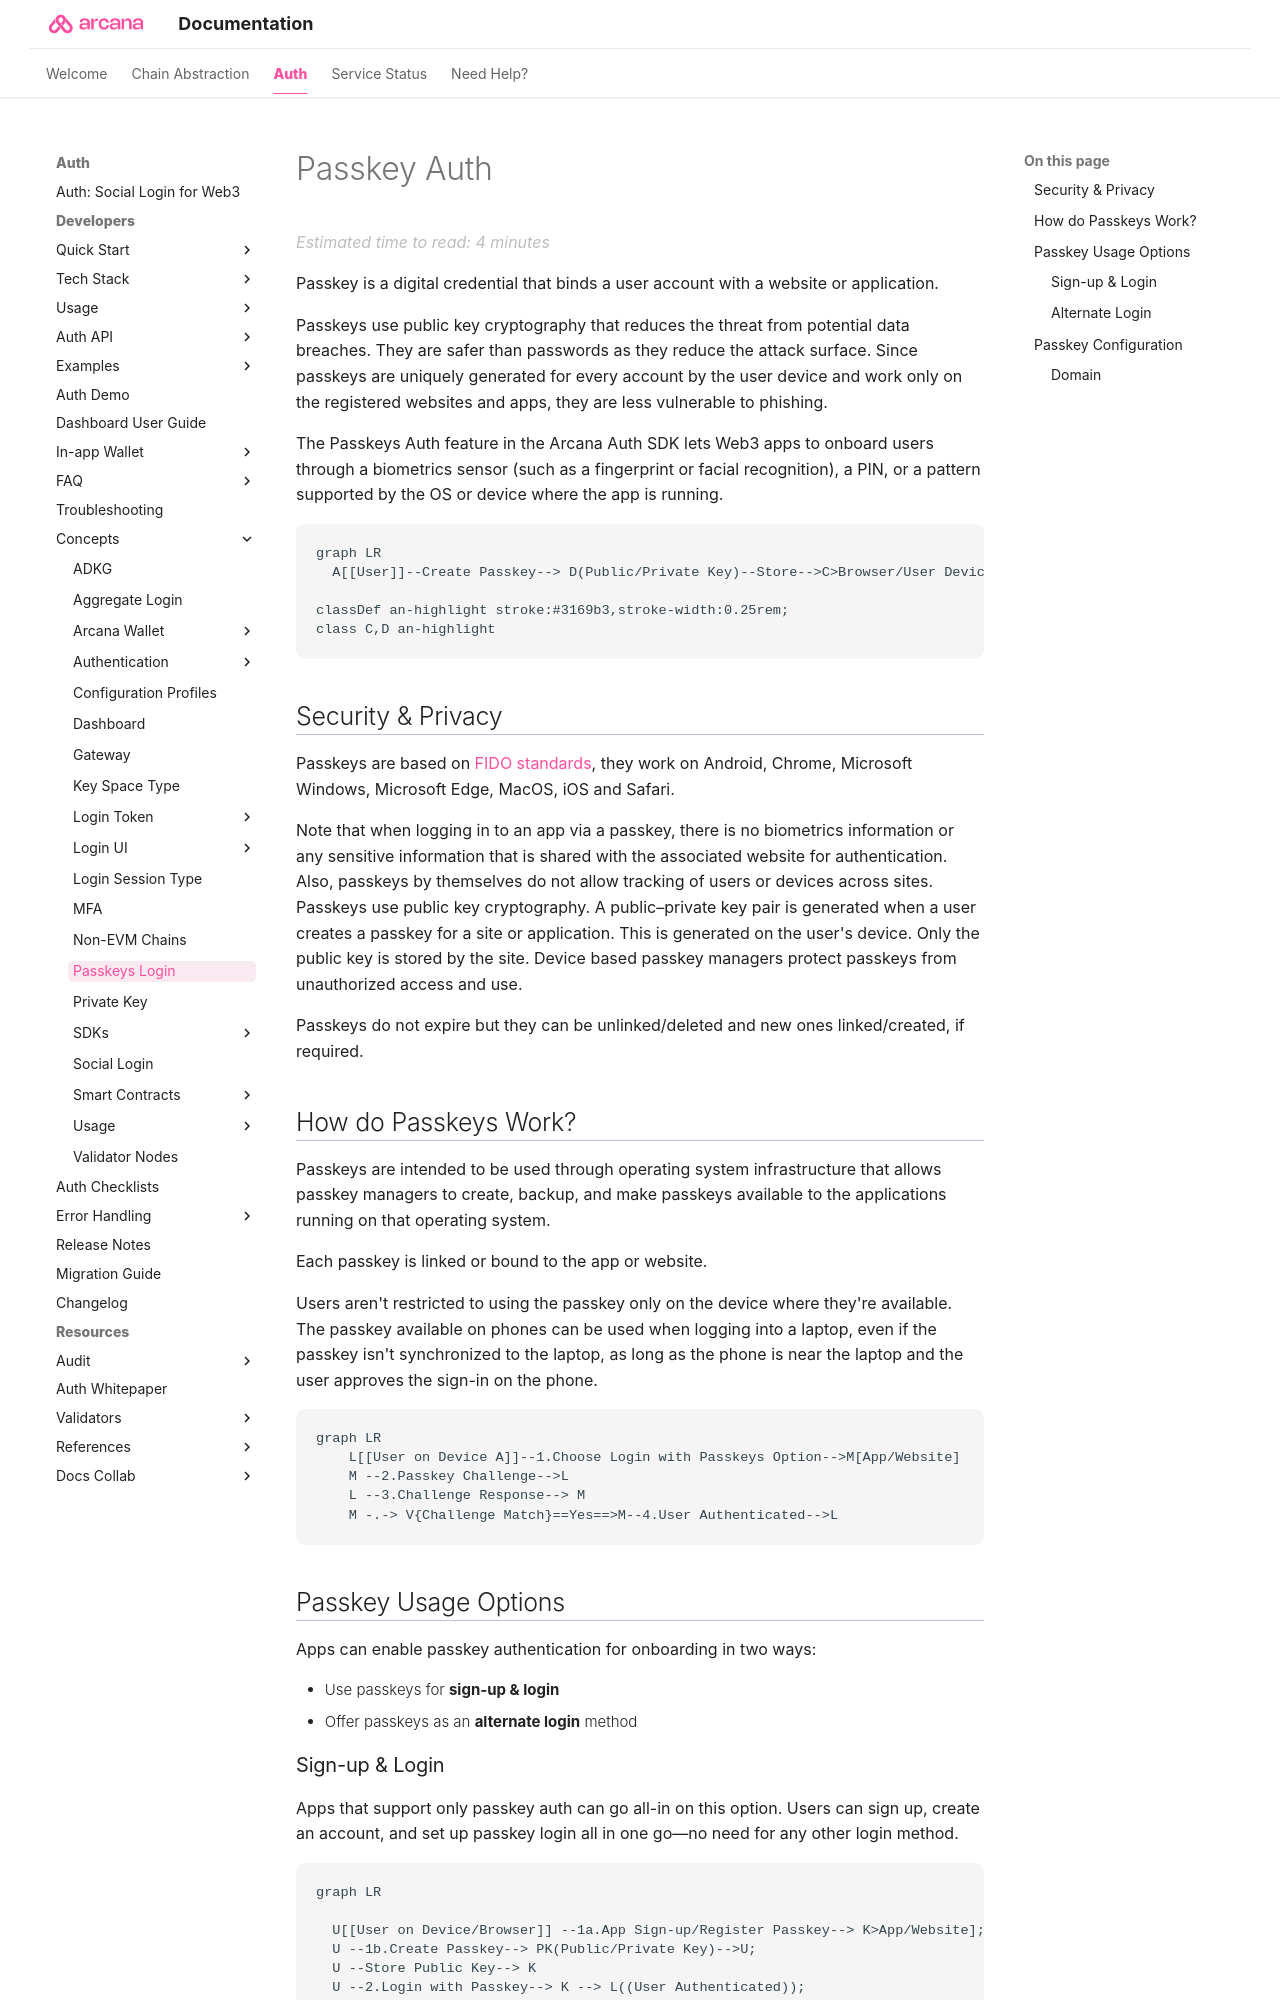

repository: shaloo/docs.arcana · page: concepts/authtype/auth-passkeys/index.html · generator: mkdocs

---
alias: concept-auth-passkeys
title: 'Passkey Auth'
description: 'Passkey based user authentication.'
arcana:
  root_rel_path: ../..
  app_type: "'Custom Auth'"
  app_example_submodule: "`sample-auth-custom-auth`"
  pnp_login_ui_tag: "use-plug-play-auth"
  custom_login_ui_tag: "index-custom-ui-onboard-users"
  firebase_custom_ui_tag: "build-iam-firebase-auth"
---

# Passkey Auth

Passkey is a digital credential that binds a user account with a website or application.

Passkeys use public key cryptography that reduces the threat from potential data breaches. They are safer than passwords as they reduce the attack surface. Since passkeys are uniquely generated for every account by the user device and work only on the registered websites and apps, they are less vulnerable to phishing.

The Passkeys Auth feature in the {{config.extra.arcana.sdk_name}} lets Web3 apps to onboard users through a biometrics sensor (such as a fingerprint or facial recognition), a PIN, or a pattern supported by the OS or device where the app is running.

```mermaid
graph LR
  A\[[User]]--Create Passkey--> D(Public/Private Key)--Store-->C>Browser/User Device];

classDef an-highlight stroke:#3169b3,stroke-width:0.25rem; 
class C,D an-highlight
```

## Security & Privacy

Passkeys are based on [FIDO standards](https://en.wikipedia.org/wiki/FIDO_Alliance), they work on Android, Chrome, Microsoft Windows, Microsoft Edge, MacOS, iOS and Safari.

Note that when logging in to an app via a passkey, there is no biometrics information or any sensitive information that is shared with the associated website for authentication. Also, passkeys by themselves do not allow tracking of users or devices across sites. Passkeys use public key cryptography. A public–private key pair is generated when a user creates a passkey for a site or application. This is generated on the user's device. Only the public key is stored by the site. Device based passkey managers protect passkeys from unauthorized access and use. 

Passkeys do not expire but they can be unlinked/deleted and new ones linked/created, if required.

## How do Passkeys Work?

Passkeys are intended to be used through operating system infrastructure that allows passkey managers to create, backup, and make passkeys available to the applications running on that operating system.

Each passkey is linked or bound to the app or website.

Users aren't restricted to using the passkey only on the device where they're available. The passkey available on phones can be used when logging into a laptop, even if the passkey isn't synchronized to the laptop, as long as the phone is near the laptop and the user approves the sign-in on the phone.

```mermaid
graph LR
    L\[[User on Device A]]--1.Choose Login with Passkeys Option-->M[App/Website]
    M --2.Passkey Challenge-->L
    L --3.Challenge Response--> M
    M -.-> V{Challenge Match}==Yes==>M--4.User Authenticated-->L
```

## Passkey Usage Options

Apps can enable passkey authentication for onboarding in two ways:

* Use passkeys for **sign-up & login**
* Offer passkeys as an **alternate login** method
